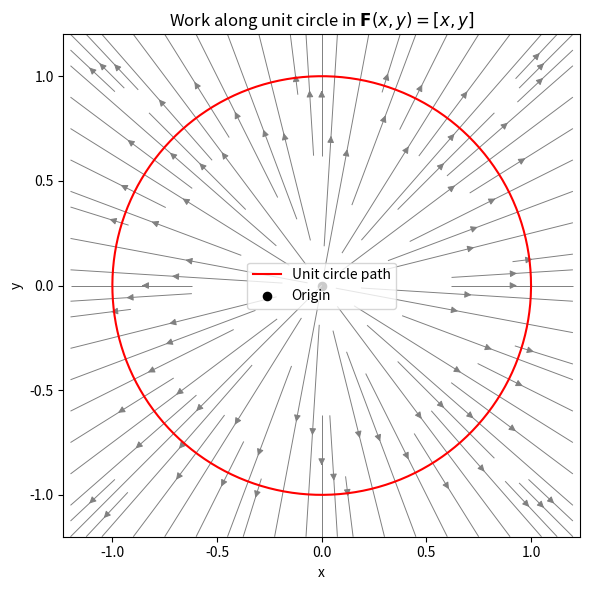

The script that saved this image:
"""
exercise_2_radial_field_work.py
-------------------------------------------------
Compute the work done by F(x, y) = [x, y]
along the unit circle: x = cos(t), y = sin(t), t ∈ [0, 2π].
Compare to analytic result and explain why.
"""

import numpy as np
import matplotlib.pyplot as plt

# --- Parametric path: unit circle
N = 500
t = np.linspace(0, 2 * np.pi, N)
x = np.cos(t)
y = np.sin(t)

# --- Vector field F(x, y) = [x, y]
Fx = x
Fy = y

# --- Velocity vector dr/dt
dxdt = -np.sin(t)
dydt = np.cos(t)

# --- Dot product F · dr/dt
dots = Fx * dxdt + Fy * dydt

# --- Integrate over t
work = np.trapz(dots, t)
print(f"Work along unit circle: {work:.5f}")

# --- Analytic explanation:
# The field is always radial, and the velocity vector is always tangential,
# so their dot product is zero at every point => total work is zero.

print(
    "Analytic: The work should be 0, because the field is perpendicular to the path everywhere."
)

# --- Plot circle and field streamlines
xv, yv = np.meshgrid(np.linspace(-1.2, 1.2, 25), np.linspace(-1.2, 1.2, 25))
U = xv
V = yv
plt.figure(figsize=(6, 6))
plt.streamplot(xv, yv, U, V, color="gray", density=1.1, linewidth=0.7, arrowsize=1)
plt.plot(x, y, "r", label="Unit circle path")
plt.scatter([0], [0], color="k", s=35, label="Origin")
plt.title(r"Work along unit circle in $\mathbf{F}(x,y)=[x,y]$")
plt.xlabel("x")
plt.ylabel("y")
plt.legend()
plt.axis("equal")
plt.tight_layout()
plt.show()
